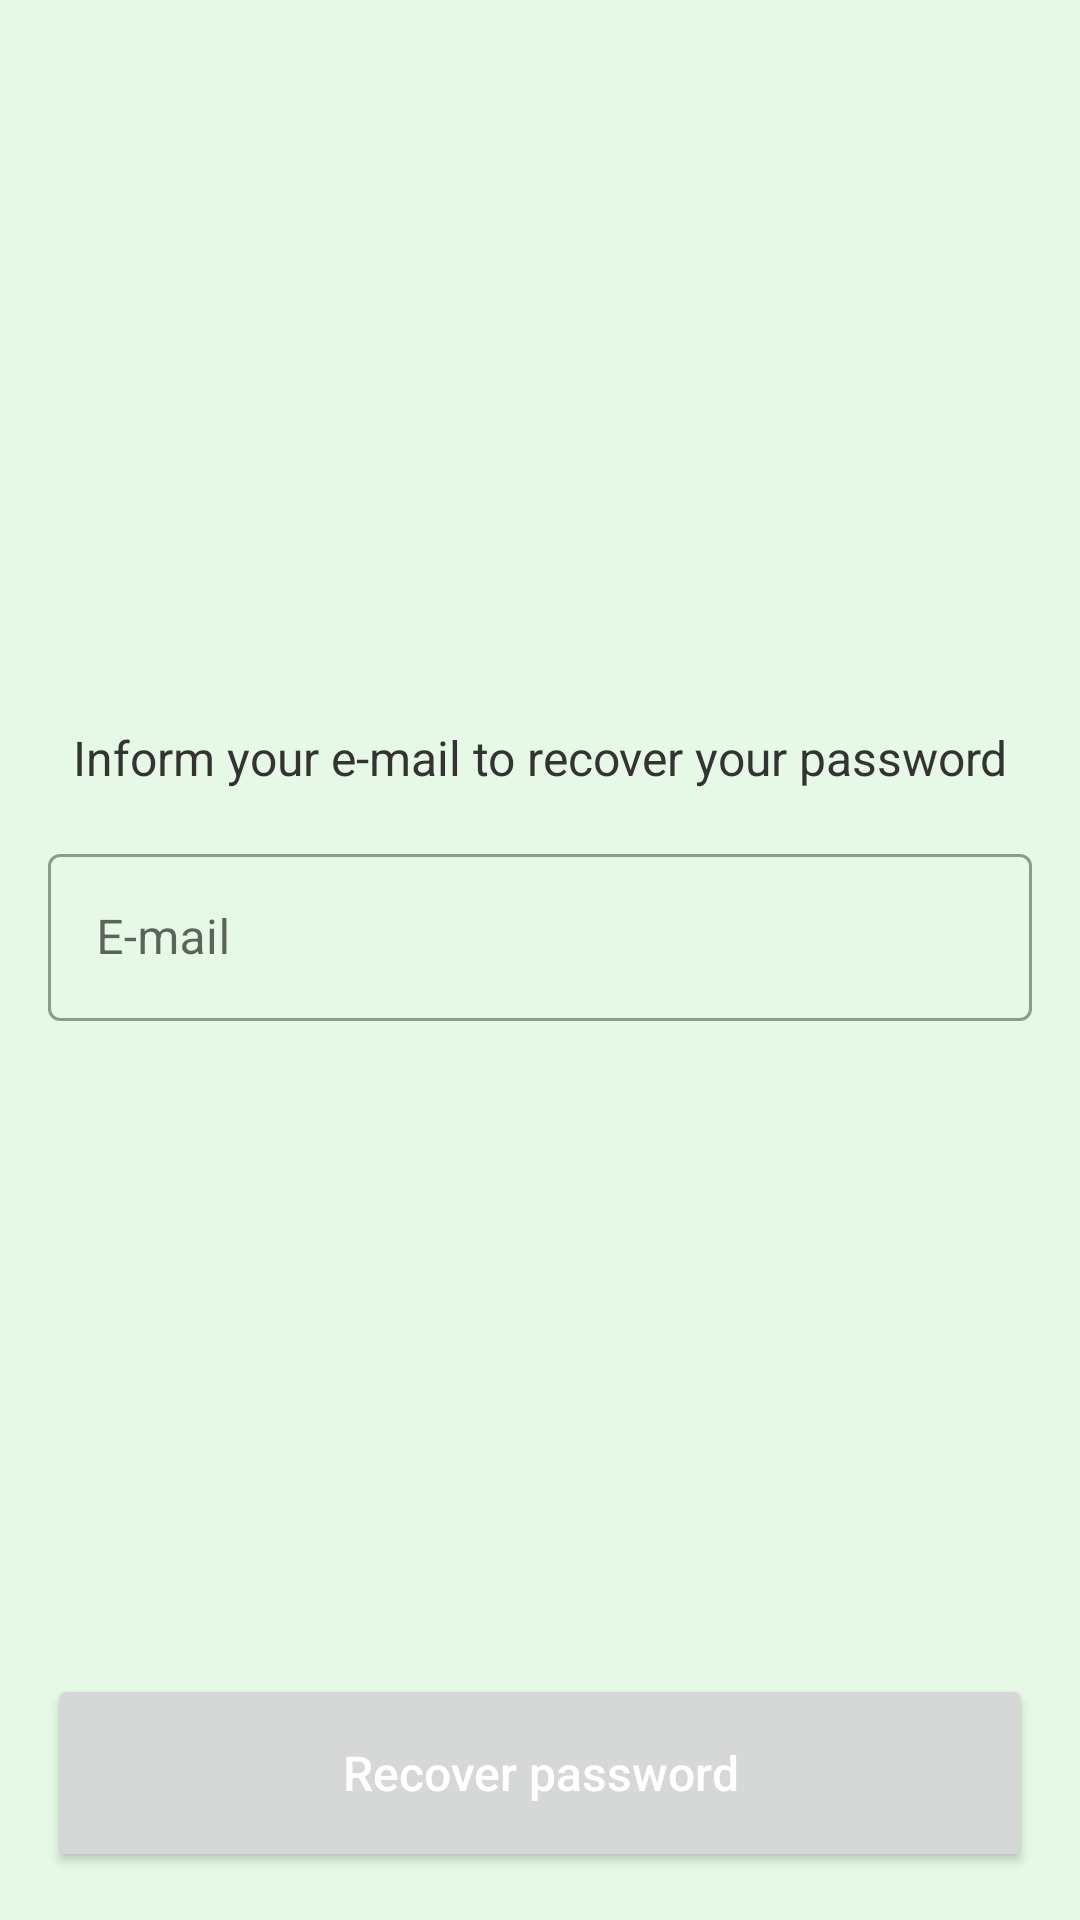

Here is an Android app screen rendered from its layout file. Give the layout XML and the strings, colors and styles it references.
<!-- AndroidManifest.xml: application theme Theme.MyMoney.Green -->
<!-- res/layout/activity_forgot_password.xml -->
<?xml version="1.0" encoding="utf-8"?>
<androidx.constraintlayout.widget.ConstraintLayout xmlns:android="http://schemas.android.com/apk/res/android"
    xmlns:app="http://schemas.android.com/apk/res-auto"
    xmlns:tools="http://schemas.android.com/tools"
    android:layout_width="match_parent"
    android:layout_height="match_parent"
    android:background="?themeAppScreenBackground"
    android:paddingStart="@dimen/form_side_margin"
    android:paddingTop="@dimen/screen_margin"
    android:paddingEnd="@dimen/form_side_margin"
    android:paddingBottom="@dimen/screen_margin"
    tools:context=".view.login.activity.ForgotPasswordActivity">

    <TextView
        android:id="@+id/txt_inf_email"
        android:layout_width="0dp"
        android:layout_height="wrap_content"
        android:layout_marginBottom="16dp"
        android:gravity="center"
        android:text="@string/inform_your_e_mail_to_recover_your_password"
        android:textColor="@color/color_text"
        android:textSize="@dimen/default_text_size"
        app:layout_constraintBottom_toTopOf="@id/in_email"
        app:layout_constraintEnd_toEndOf="parent"
        app:layout_constraintStart_toStartOf="parent"
        app:layout_constraintTop_toTopOf="parent"
        app:layout_constraintVertical_bias="1.0"
        tools:ignore="TextContrastCheck" />

    <com.google.android.material.textfield.TextInputLayout
        android:id="@+id/in_email"
        style="@style/Widget.MaterialComponents.TextInputLayout.OutlinedBox"
        android:layout_width="0dp"
        android:layout_height="wrap_content"
        android:hint="@string/email"
        app:errorEnabled="true"
        app:layout_constraintBottom_toBottomOf="parent"
        app:layout_constraintEnd_toEndOf="parent"
        app:layout_constraintStart_toStartOf="parent"
        app:layout_constraintTop_toTopOf="parent">

        <com.google.android.material.textfield.TextInputEditText
            android:id="@+id/edt_email"
            android:layout_width="match_parent"
            android:layout_height="wrap_content"
            android:inputType="textEmailAddress"
            android:textSize="@dimen/default_text_size"
            tools:ignore="TextContrastCheck" />

    </com.google.android.material.textfield.TextInputLayout>

    <Button
        android:id="@+id/btn_recover_password"
        style="@style/AppButton"
        android:layout_width="0dp"
        android:text="@string/recover_password"
        app:layout_constraintBottom_toBottomOf="parent"
        app:layout_constraintEnd_toEndOf="parent"
        app:layout_constraintStart_toStartOf="parent"
        app:layout_constraintTop_toTopOf="parent"
        app:layout_constraintVertical_bias="1.0"
        tools:ignore="TextContrastCheck" />

</androidx.constraintlayout.widget.ConstraintLayout>
<!-- resources referenced by this layout -->
<resources>
  <color name="color_text">@color/black_80</color>
  <dimen name="default_text_size">16sp</dimen>
  <dimen name="form_side_margin">16dp</dimen>
  <dimen name="screen_margin">16dp</dimen>
  <string name="email">E-mail</string>
  <string name="inform_your_e_mail_to_recover_your_password">Inform your e-mail to recover your password</string>
  <string name="recover_password">Recover password</string>
  <style name="AppButton">
          <item name="android:layout_height">@dimen/button_height</item>
          <item name="android:textSize">@dimen/default_text_size</item>
          <item name="android:textColor">@color/white</item>
          <item name="android:textAllCaps">false</item>
      </style>
  <style name="Theme.MyMoney.Green" parent="Theme.MyMoney">
          <item name="themePrimary">@color/colorPrimary</item>
          <item name="themePrimaryDark">@color/colorPrimaryDark</item>
  
          <item name="themeAppScreenBackground">@color/app_screen_background</item>
          <item name="themeItemMoneyBackground">@color/item_money_background</item>
          <item name="themeItemMoneySelectedBackground">@color/item_money_selected_background</item>
      </style>
  <color name="black_80">#FF333333</color>
  <dimen name="button_height">66dp</dimen>
  <color name="white">#FFFFFFFF</color>
  <style name="Theme.MyMoney" parent="Theme.MaterialComponents.DayNight.DarkActionBar">
          
          <item name="colorPrimary">?themePrimary</item>
          <item name="colorPrimaryVariant">?themePrimaryDark</item>
          <item name="colorOnPrimary">@color/white</item>
          
          <item name="colorSecondary">@color/app_yellow</item>
          <item name="colorSecondaryVariant">@color/app_yellow_dark</item>
          <item name="colorOnSecondary">@color/black</item>
          
          <item name="android:statusBarColor">?attr/colorPrimaryVariant</item>
          
          <item name="android:windowAnimationStyle">@style/ActivityAnimationTransition</item>
          
          <item name="colorPrimaryDark">?themePrimaryDark</item>
          <item name="themeTextLink">?themePrimary</item>
      </style>
  <color name="colorPrimary">@color/app_green</color>
  <color name="colorPrimaryDark">@color/app_green_dark</color>
  <color name="app_screen_background">#1904B804</color>
  <color name="item_money_background">#FFE3FAE3</color>
  <color name="item_money_selected_background">#FFD0FFD0</color>
  <color name="app_yellow">#FFFFF200</color>
  <color name="app_yellow_dark">#FFFFC90E</color>
  <color name="black">#FF000000</color>
  <style name="ActivityAnimationTransition">
          
          <item name="android:activityOpenEnterAnimation">@anim/slide_in_right</item>
          <item name="android:activityOpenExitAnimation">@anim/slide_out_left</item>
          <item name="android:activityCloseEnterAnimation">@android:anim/slide_in_left</item>
          <item name="android:activityCloseExitAnimation">@android:anim/slide_out_right</item>
      </style>
  <color name="app_green">#FF04B804</color>
  <color name="app_green_dark">#FF00B100</color>
</resources>
